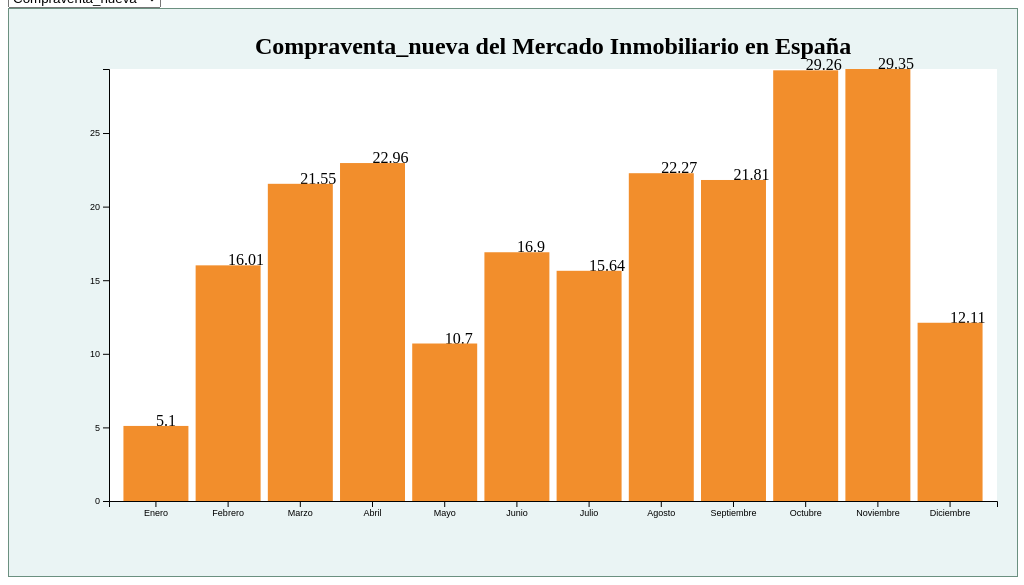
D3 v7 page, settled after 360 driven frames (6 s of simulated time); the page loaded 1 data file(s).


// ── js/app.js
// Selecciones
const graf = d3.select("#graf")
const metrica = d3.select("#metrica")
const ddyear = d3.select("#ddYear")

// Dimensiones
const anchoTotal = +graf.style("width").slice(0, -2)
const altoTotal = (anchoTotal * 9) / 16

const margins = {
  top: 60,
  right: 20,
  bottom: 75,
  left: 100,
}
const ancho = anchoTotal - margins.left - margins.right
const alto = altoTotal - margins.top - margins.bottom

// Elementos gráficos (layers)
const svg = graf
  .append("svg")
  .attr("width", anchoTotal)
  .attr("height", altoTotal)
  .attr("class", "graf")

const layer = svg
  .append("g")
  .attr("transform", `translate(${margins.left}, ${margins.top})`)

layer
  .append("rect")
  .attr("height", alto)
  .attr("width", ancho)
  .attr("fill", "white")

const g = svg
  .append("g")
  .attr("transform", `translate(${margins.left}, ${margins.top})`)

const draw = async (optionSelected = "Compraventa_nueva") => {
  // Carga de Datos
  data = await d3.csv("mdo_inmb.csv", d3.autoType)
  
   //optionSelected para extraer el año
  var Years = data.map((i) => {
    return i.Año
  })
  Years = Years.filter((item, index) => Years.indexOf(item) === index);
  //llenar el ddl del año
   ddyear
    .selectAll("option")
    .data(Years)
    .enter()
    .append("option")
    .attr("value", (d) => d)
    .text((d) => d)

  //llenar el ddl del resto de las opciones
  metrica
    .selectAll("option")
    .data(Object.keys(data[0]).slice(2))
    .enter()
    .append("option")
    .attr("value", (d) => d)
    .text((d) => d)

  // Accessor
  const xAccessor = (d) => d.Periodo

  // Escaladores
  const y = d3.scaleLinear().range([alto, 0])

  const color = d3
    .scaleOrdinal()
    .domain(Object.keys(data[0]).slice(1))
    .range(d3.schemeTableau10)

  const x = d3.scaleBand().range([0, ancho]).paddingOuter(0.2).paddingInner(0.1)

  const titulo = g
    .append("text")
    .attr("x", ancho / 2)
    .attr("y", -15)
    .classed("titulo", true)

  const etiquetas = g.append("g")

  const xAxisGroup = g
    .append("g")
    .attr("transform", `translate(0, ${alto})`)
    .classed("axis", true)
  const yAxisGroup = g.append("g").classed("axis", true)

  const render = () => {
    //obtener el year seleccionado
    const yearSelected = document.getElementById("ddYear").value
    //obtener la opcion seleccionada
    const optionSelected = document.getElementById("metrica").value
    
    //filtrando por year
    const dataxYear = data.filter(r => r.Año == yearSelected)
    
    // Accesores
    const yAccessor = (d) => d[optionSelected]

    // Escaladores
    y.domain([0, d3.max(dataxYear, yAccessor)])

    x.domain(d3.map(dataxYear, xAccessor))

    // Rectángulos (Elementos)
    const rect = g.selectAll("rect").data(dataxYear, xAccessor)
    rect
      .enter()
      .append("rect")
      .attr("x", (d) => x(xAccessor(d)))
      .attr("y", (d) => y(0))
      .attr("width", x.bandwidth())
      .attr("height", 0)
      .attr("fill", "green")
      .merge(rect)
      .transition()
      .duration(2500)
      //.ease(d3.easeBounce)
      .attr("x", (d) => x(xAccessor(d)))
      .attr("y", (d) => Math.abs(y(yAccessor(d))))
      .attr("width", x.bandwidth())
      .attr("height", (d) => alto - y(yAccessor(d)))
      .attr("fill", (d) => color(optionSelected))

    const et = etiquetas.selectAll("text").data(dataxYear)
    et.enter()
      .append("text")
      .attr("x", (d) => x(xAccessor(d)) + x.bandwidth() / 2)
      .attr("y", (d) => y(0))
      .merge(et)
      .transition()
      .duration(2500)
      .attr("x", (d) => x(xAccessor(d)) + x.bandwidth() / 2)
      .attr("y", (d) => y(yAccessor(d)))
      .text(yAccessor)

    // Títulos
    titulo.text(`${optionSelected} del Mercado Inmobiliario en España`)

    // Ejes
    const xAxis = d3.axisBottom(x)
    const yAxis = d3.axisLeft(y).ticks(8)
    xAxisGroup.transition().duration(2500).call(xAxis)
    yAxisGroup.transition().duration(2500).call(yAxis)
  }

   // Eventos
   ddyear.on("change", (e) => {
    e.preventDefault()
    render()
  })

  metrica.on("change", (e) => {
    e.preventDefault()
    render()
  })
  render()
}

draw()


### data: mdo_inmb.csv
Año, Periodo, Compraventa_nueva, Compraventa_usadas, Total_compraventa, Precio_m2, Hipotecas
2017, Enero, 5.1, 21.06, 17.93, 2.8, 14.12
2017, Febrero, 16.01, 6.39, 1.49, 6, 2.04
2017, Marzo, 21.55, 29.73, 28.17, 4.07, 19.52
2017, Abril, 22.96, 4.36, 8.12, 8.23, 12.51
2017, Mayo, 10.7, 26.88, 23.83, 3.8, 6.96
2017, Junio, 16.9, 19.1, 18.71, 4.18, 13.85
2017, Julio, 15.64, 19.47, 18.77, 7.5, 28.44
2017, Agosto, 22.27, 15.71, 16.84, 5.98, 22.62
2017, Septiembre, 21.81, 10.03, 12.06, 7.19, 9.88
2017, Octubre, 29.26, 26.47, 26.97, 2.29, 4
2017, Noviembre, 29.35, 17.41, 19.42, 4.34, 0.5
2017, Diciembre, 12.11, 10.15, 10.5, 1.69, 3.27
2018, Enero, 24.38, 24.26, 24.28, 1.43, 11.32
2018, Febrero, 15.45, 16.42, 16.24, 1.03, 12.59
2018, Marzo, 4.89, 1.68, 2.26, 1.34, 5.72
2018, Abril, 27.87, 31.37, 30.78, 1.38, 37.93
2018, Mayo, 8.34, 3.57, 4.37, 1.64, 6.66
2018, Junio, 1.4, 2.65, 2.43, 1.87, 2.65
2018, Julio, 9.05, 18.5, 16.83, 1.9, 15.76
2018, Agosto, 9.11, 7.56, 7.83, 4.82, 9.8
2018, Septiembre, 10.17, 10.85, 10.73, 4.66, 9.46
2018, Octubre, 14.77, 15.86, 15.66, 1.78, 20.77
2018, Noviembre, 6.82, 3.27, 3.92, 4.11, 18.27
2018, Diciembre, 6.06, 4.47, 4.75, 5.64, 3.11
2019, Enero, 11.68, 1.28, 0.98, 4.63, 17.43
2019, Febrero, 17.61, 3.68, 6.19, 1.69, 8.11
2019, Marzo, 13.85, 5.65, 7.09, 4.55, 16.11
2019, Abril, 7.62, 4.81, 2.75, 0.94, 3.25
2019, Mayo, 1.1, 3.11, 2.76, 1.6, 13.88
2019, Junio, 7.96, 7.88, 7.9, 1.99, 1.38
2019, Julio, 12.81, 3.15, 4.74, 3.5, 13.82
2019, Agosto, 21.84, 19.98, 20.32, 6.69, 27.71
2019, Septiembre, 19.29, 9.52, 11.34, 0, 29.38
2019, Octubre, 2.12, 0.83, 0.29, 2.22, 3.46
2019, Noviembre, 3.27, 9.94, 8.69, 2.32, 0.97
2019, Diciembre, 6.7, 0.96, 1.99, 1.34, 51.18
2020, Enero, 9.2, 0.85, 2.46, 2.78, 14.8
2020, Febrero, 3.95, 1.96, 2.36, 3.8, 20.34
2020, Marzo, 16.83, 16.32, 16.42, 1.74, 13.73
2020, Abril, 38.15, 38.28, 38.25, 6.71, 16.86
2020, Mayo, 48.64, 54.09, 53.15, 5.27, 28.49
2020, Junio, 23.89, 34.84, 32.94, 0.72, 10.64
2020, Julio, 21.02, 34.67, 32.24, 4.98, 19.76
2020, Agosto, 7.22, 15.63, 11.56, 5.57, 3.9
2020, Septiembre, 29.49, 6.96, 0.78, 5.79, 21.1
2020, Octubre, 5.2, 14.48, 12.74, 3.53, 5.94
2020, Noviembre, 2.9, 3.13, 3.08, 3.22, 5.83
2020, Diciembre, 11.48, 2.23, 3.97, 1.02, 18.17
2021, Enero, 0.92, 17.84, 14.47, 0.28, 34.37
2021, Febrero, 9.72, 7.61, 4.1, 0.77, 17.31
2021, Marzo, 49.61, 27.99, 32.01, 0.2, 35.26
2021, Abril, 81.8, 62.92, 66.39, 2.26, 33.01
2021, Mayo, 115.1, 105.9, 107.6, 0.5, 35.95
2021, Junio, 71.04, 74.05, 73.46, 6.52, 33.27
2021, Julio, 40.2, 56.92, 53.45, 9.38, 24.74
2021, Agosto, 40.94, 62.57, 57.9, 10.58, 55.4
2021, Septiembre, 30.09, 43.61, 40.62, 12.05, 46.57
2021, Octubre, 21.63, 22.38, 22.23, 10.9, 28.64
2021, Noviembre, 30.5, 22.86, 24.37, 10.98, 25.99
2021, Diciembre, 30.29, 33.51, 32.86, 8.13, 21.37